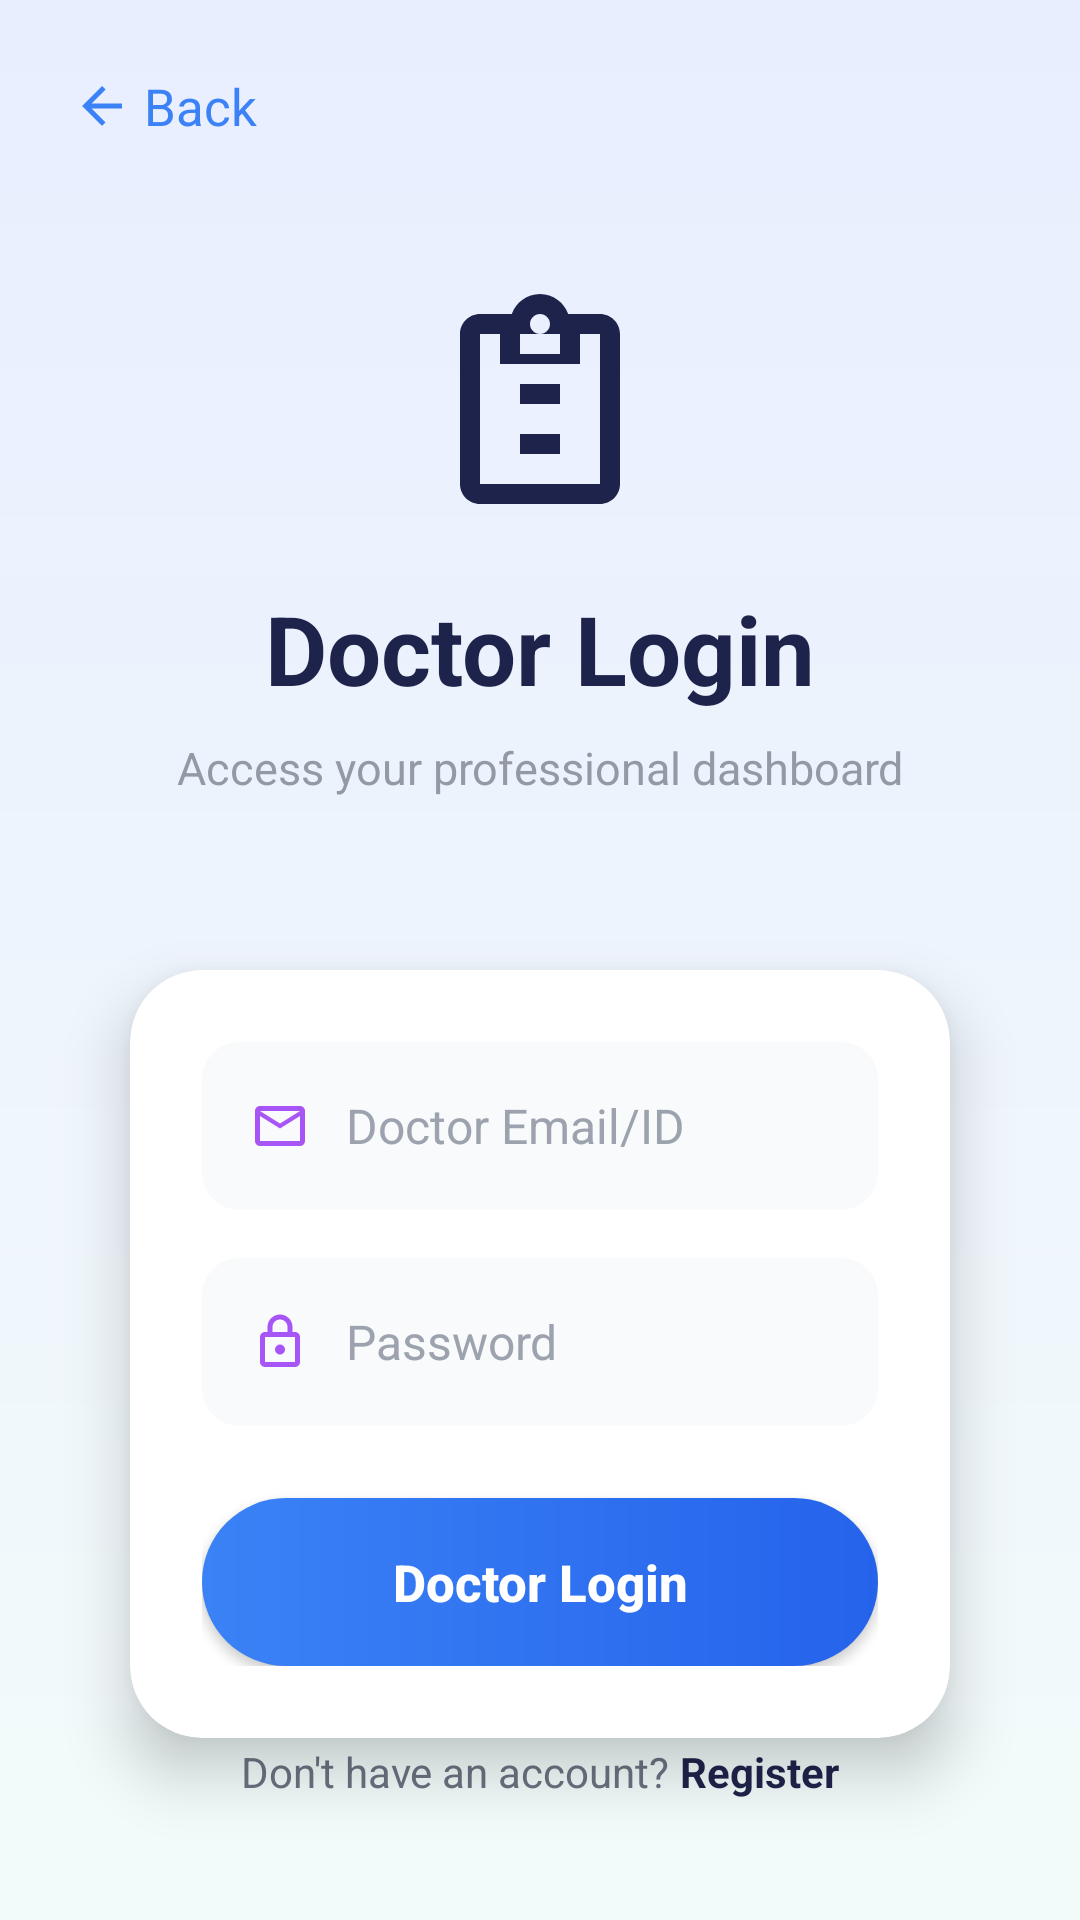

The Android layout XML behind this screen, and the referenced resources:
<!-- AndroidManifest.xml: application theme Theme.Rooyify -->
<!-- res/layout/activity_doctor_login.xml -->
<?xml version="1.0" encoding="utf-8"?>
<androidx.constraintlayout.widget.ConstraintLayout xmlns:android="http://schemas.android.com/apk/res/android"
    xmlns:app="http://schemas.android.com/apk/res-auto"
    xmlns:tools="http://schemas.android.com/tools"
    android:layout_width="match_parent"
    android:layout_height="match_parent"
    android:background="@drawable/bg_gradient"
    tools:context=".DoctorLoginActivity">

    
    <LinearLayout
        android:id="@+id/btn_back"
        android:layout_width="wrap_content"
        android:layout_height="wrap_content"
        android:layout_marginStart="16dp"
        android:layout_marginTop="16dp"
        android:clickable="true"
        android:focusable="true"
        android:gravity="center_vertical"
        android:orientation="horizontal"
        android:padding="8dp"
        app:layout_constraintStart_toStartOf="parent"
        app:layout_constraintTop_toTopOf="parent">

        <ImageView
            android:layout_width="20dp"
            android:layout_height="20dp"
            android:src="@drawable/ic_back"
            app:tint="@color/primary_blue_start" />

        <TextView
            android:layout_width="wrap_content"
            android:layout_height="wrap_content"
            android:layout_marginStart="4dp"
            android:text="Back"
            android:textColor="@color/primary_blue_start"
            android:textSize="17sp" />
    </LinearLayout>

    
    <ImageView
        android:id="@+id/iv_logo"
        android:layout_width="80dp"
        android:layout_height="80dp"
        android:layout_marginTop="40dp"
        android:src="@drawable/ic_doctor"
        app:layout_constraintEnd_toEndOf="parent"
        app:layout_constraintStart_toStartOf="parent"
        app:layout_constraintTop_toBottomOf="@id/btn_back"
        app:tint="@color/text_title" />

    
    <TextView
        android:id="@+id/tv_title"
        android:layout_width="wrap_content"
        android:layout_height="wrap_content"
        android:layout_marginTop="20dp"
        android:text="Doctor Login"
        android:textColor="@color/text_title"
        android:textSize="32sp"
        android:textStyle="bold"
        app:layout_constraintEnd_toEndOf="parent"
        app:layout_constraintStart_toStartOf="parent"
        app:layout_constraintTop_toBottomOf="@id/iv_logo" />

    <TextView
        android:id="@+id/tv_subtitle"
        android:layout_width="wrap_content"
        android:layout_height="wrap_content"
        android:layout_marginTop="8dp"
        android:alpha="0.7"
        android:text="Access your professional dashboard"
        android:textColor="@color/text_subtitle"
        android:textSize="15sp"
        app:layout_constraintEnd_toEndOf="parent"
        app:layout_constraintStart_toStartOf="parent"
        app:layout_constraintTop_toBottomOf="@id/tv_title" />

    
    <androidx.cardview.widget.CardView
        android:layout_width="match_parent"
        android:layout_height="wrap_content"
        android:layout_marginHorizontal="24dp"
        android:layout_marginTop="32dp"
        app:cardCornerRadius="24dp"
        app:cardElevation="12dp"
        app:cardUseCompatPadding="true"
        app:layout_constraintTop_toBottomOf="@id/tv_subtitle">

        <LinearLayout
            android:layout_width="match_parent"
            android:layout_height="wrap_content"
            android:orientation="vertical"
            android:padding="24dp">

            
            <LinearLayout
                android:layout_width="match_parent"
                android:layout_height="56dp"
                android:background="@drawable/bg_edittext"
                android:backgroundTint="#F9FAFB"
                android:gravity="center_vertical"
                android:orientation="horizontal"
                android:paddingHorizontal="16dp">

                <ImageView
                    android:layout_width="20dp"
                    android:layout_height="20dp"
                    android:src="@drawable/ic_email"
                    app:tint="#A855F7" />

                <EditText
                    android:id="@+id/et_email"
                    android:layout_width="match_parent"
                    android:layout_height="match_parent"
                    android:layout_marginStart="12dp"
                    android:background="@android:color/transparent"
                    android:hint="Doctor Email/ID"
                    android:inputType="textEmailAddress"
                    android:textColor="@color/text_title"
                    android:textColorHint="#9CA3AF"
                    android:textSize="16sp" />
            </LinearLayout>

            
            <LinearLayout
                android:layout_width="match_parent"
                android:layout_height="56dp"
                android:layout_marginTop="16dp"
                android:background="@drawable/bg_edittext"
                android:backgroundTint="#F9FAFB"
                android:gravity="center_vertical"
                android:orientation="horizontal"
                android:paddingHorizontal="16dp">

                <ImageView
                    android:layout_width="20dp"
                    android:layout_height="20dp"
                    android:src="@drawable/ic_lock"
                    app:tint="#A855F7" />

                <EditText
                    android:id="@+id/et_password"
                    android:layout_width="match_parent"
                    android:layout_height="match_parent"
                    android:layout_marginStart="12dp"
                    android:background="@android:color/transparent"
                    android:hint="Password"
                    android:inputType="textPassword"
                    android:textColor="@color/text_title"
                    android:textColorHint="#9CA3AF"
                    android:textSize="16sp" />
            </LinearLayout>

            
            <androidx.appcompat.widget.AppCompatButton
                android:id="@+id/btn_login"
                android:layout_width="match_parent"
                android:layout_height="56dp"
                android:layout_marginTop="24dp"
                android:background="@drawable/bg_button_blue"
                android:text="Doctor Login"
                android:textAllCaps="false"
                android:textColor="@color/white"
                android:textSize="17sp"
                android:textStyle="bold" />

        </LinearLayout>
    </androidx.cardview.widget.CardView>

    
    <LinearLayout
        android:layout_width="wrap_content"
        android:layout_height="wrap_content"
        android:layout_marginBottom="40dp"
        android:orientation="horizontal"
        app:layout_constraintBottom_toBottomOf="parent"
        app:layout_constraintEnd_toEndOf="parent"
        app:layout_constraintStart_toStartOf="parent">

        <TextView
            android:layout_width="wrap_content"
            android:layout_height="wrap_content"
            android:text="Don't have an account? "
            android:textColor="@color/text_subtitle"
            android:textSize="14sp" />

        <TextView
            android:id="@+id/tv_register"
            android:layout_width="wrap_content"
            android:layout_height="wrap_content"
            android:text="Register"
            android:textColor="@color/text_title"
            android:textSize="14sp"
            android:textStyle="bold" />
    </LinearLayout>

</androidx.constraintlayout.widget.ConstraintLayout>
<!-- resources referenced by this layout -->
<resources>
  <color name="primary_blue_start">#3B82F6</color>
  <color name="text_subtitle">#6B7280</color>
  <color name="text_title">#1E234B</color>
  <color name="white">#FFFFFFFF</color>
  <!-- drawable bg_button_blue (drawable) -->
  <?xml version="1.0" encoding="utf-8"?>
  <shape xmlns:android="http://schemas.android.com/apk/res/android">
      <gradient
          android:startColor="#3B82F6"
          android:endColor="#2563EB"
          android:angle="0" />
      <corners android:radius="32dp" />
  </shape>
  <!-- drawable bg_edittext (drawable) -->
  <?xml version="1.0" encoding="utf-8"?>
  <shape xmlns:android="http://schemas.android.com/apk/res/android">
      <solid android:color="@color/white" />
      <corners android:radius="12dp" />
      <stroke
          android:width="1dp"
          android:color="#E5E7EB" />
  </shape>
  <!-- drawable bg_gradient (drawable) -->
  <?xml version="1.0" encoding="utf-8"?>
  <shape xmlns:android="http://schemas.android.com/apk/res/android">
      <gradient
          android:startColor="@color/bg_top"
          android:endColor="@color/bg_bottom"
          android:angle="270" />
  </shape>
  <!-- drawable ic_back (drawable) -->
  <vector xmlns:android="http://schemas.android.com/apk/res/android"
      android:width="24dp"
      android:height="24dp"
      android:viewportWidth="24"
      android:viewportHeight="24">
      <path
          android:fillColor="#1F2937"
          android:pathData="M20,11H7.83l5.59,-5.59L12,4l-8,8 8,8 1.41,-1.41L7.83,13H20V11Z" />
  </vector>
  <!-- drawable ic_doctor (drawable) -->
  <vector xmlns:android="http://schemas.android.com/apk/res/android"
      android:width="24dp"
      android:height="24dp"
      android:viewportWidth="24"
      android:viewportHeight="24">
      <path
          android:fillColor="#1F2937"
          android:pathData="M14,12h-4v-2h4v2zM14,7h-4v-2h4v2zM14,17h-4v-2h4v1.999L14,17zM18,3h-3.18c-0.41,-1.16 -1.52,-2 -2.82,-2s-2.41,0.84 -2.82,2L6,3c-1.1,0 -2,0.9 -2,2v15c0,1.1 0.9,2 2,2h12c1.1,0 2,-0.9 2,-2L20,5c0,-1.1 -0.9,-2 -2,-2zM12,3c0.55,0 1,0.45 1,1s-0.45,1 -1,1 -1,-0.45 -1,-1 0.45,-1 1,-1zM18,20L6,20L6,5h2v3h8L16,5h2v15z" />
  </vector>
  <!-- drawable ic_email (drawable) -->
  <vector xmlns:android="http://schemas.android.com/apk/res/android"
      android:width="20dp"
      android:height="20dp"
      android:viewportWidth="24"
      android:viewportHeight="24">
      <path
          android:fillColor="#A855F7"
          android:pathData="M20,4H4C2.9,4 2,4.9 2,6V18C2,19.1 2.9,20 4,20H20C21.1,20 22,19.1 22,18V6C22,4.9 21.1,4 20,4ZM20,18H4V8L12,13L20,8V18ZM12,11L4,6H20L12,11Z" />
  </vector>
  <!-- drawable ic_lock (drawable) -->
  <vector xmlns:android="http://schemas.android.com/apk/res/android"
      android:width="20dp"
      android:height="20dp"
      android:viewportWidth="24"
      android:viewportHeight="24">
      <path
          android:fillColor="#A855F7"
          android:pathData="M18,8h-1V6c0,-2.76 -2.24,-5 -5,-5S7,3.24 7,6v2H6c-1.1,0 -2,0.9 -2,2v10c0,1.1 0.9,2 2,2h12c1.1,0 2,-0.9 2,-2V10c0,-1.1 -0.9,-2 -2,-2zM9,6c0,-1.66 1.34,-3 3,-3s3,1.34 3,3v2H9V6zM18,20H6V10h12v10zm-6,-3c1.1,0 2,-0.9 2,-2s-0.9,-2 -2,-2 -2,0.9 -2,2 0.9,2 2,2z" />
  </vector>
  <style name="Theme.Rooyify" parent="Base.Theme.Rooyify" />
  <color name="bg_top">#E9EEFF</color>
  <color name="bg_bottom">#F3FBFA</color>
  <style name="Base.Theme.Rooyify" parent="Theme.Material3.DayNight.NoActionBar">
          
          
      </style>
</resources>
